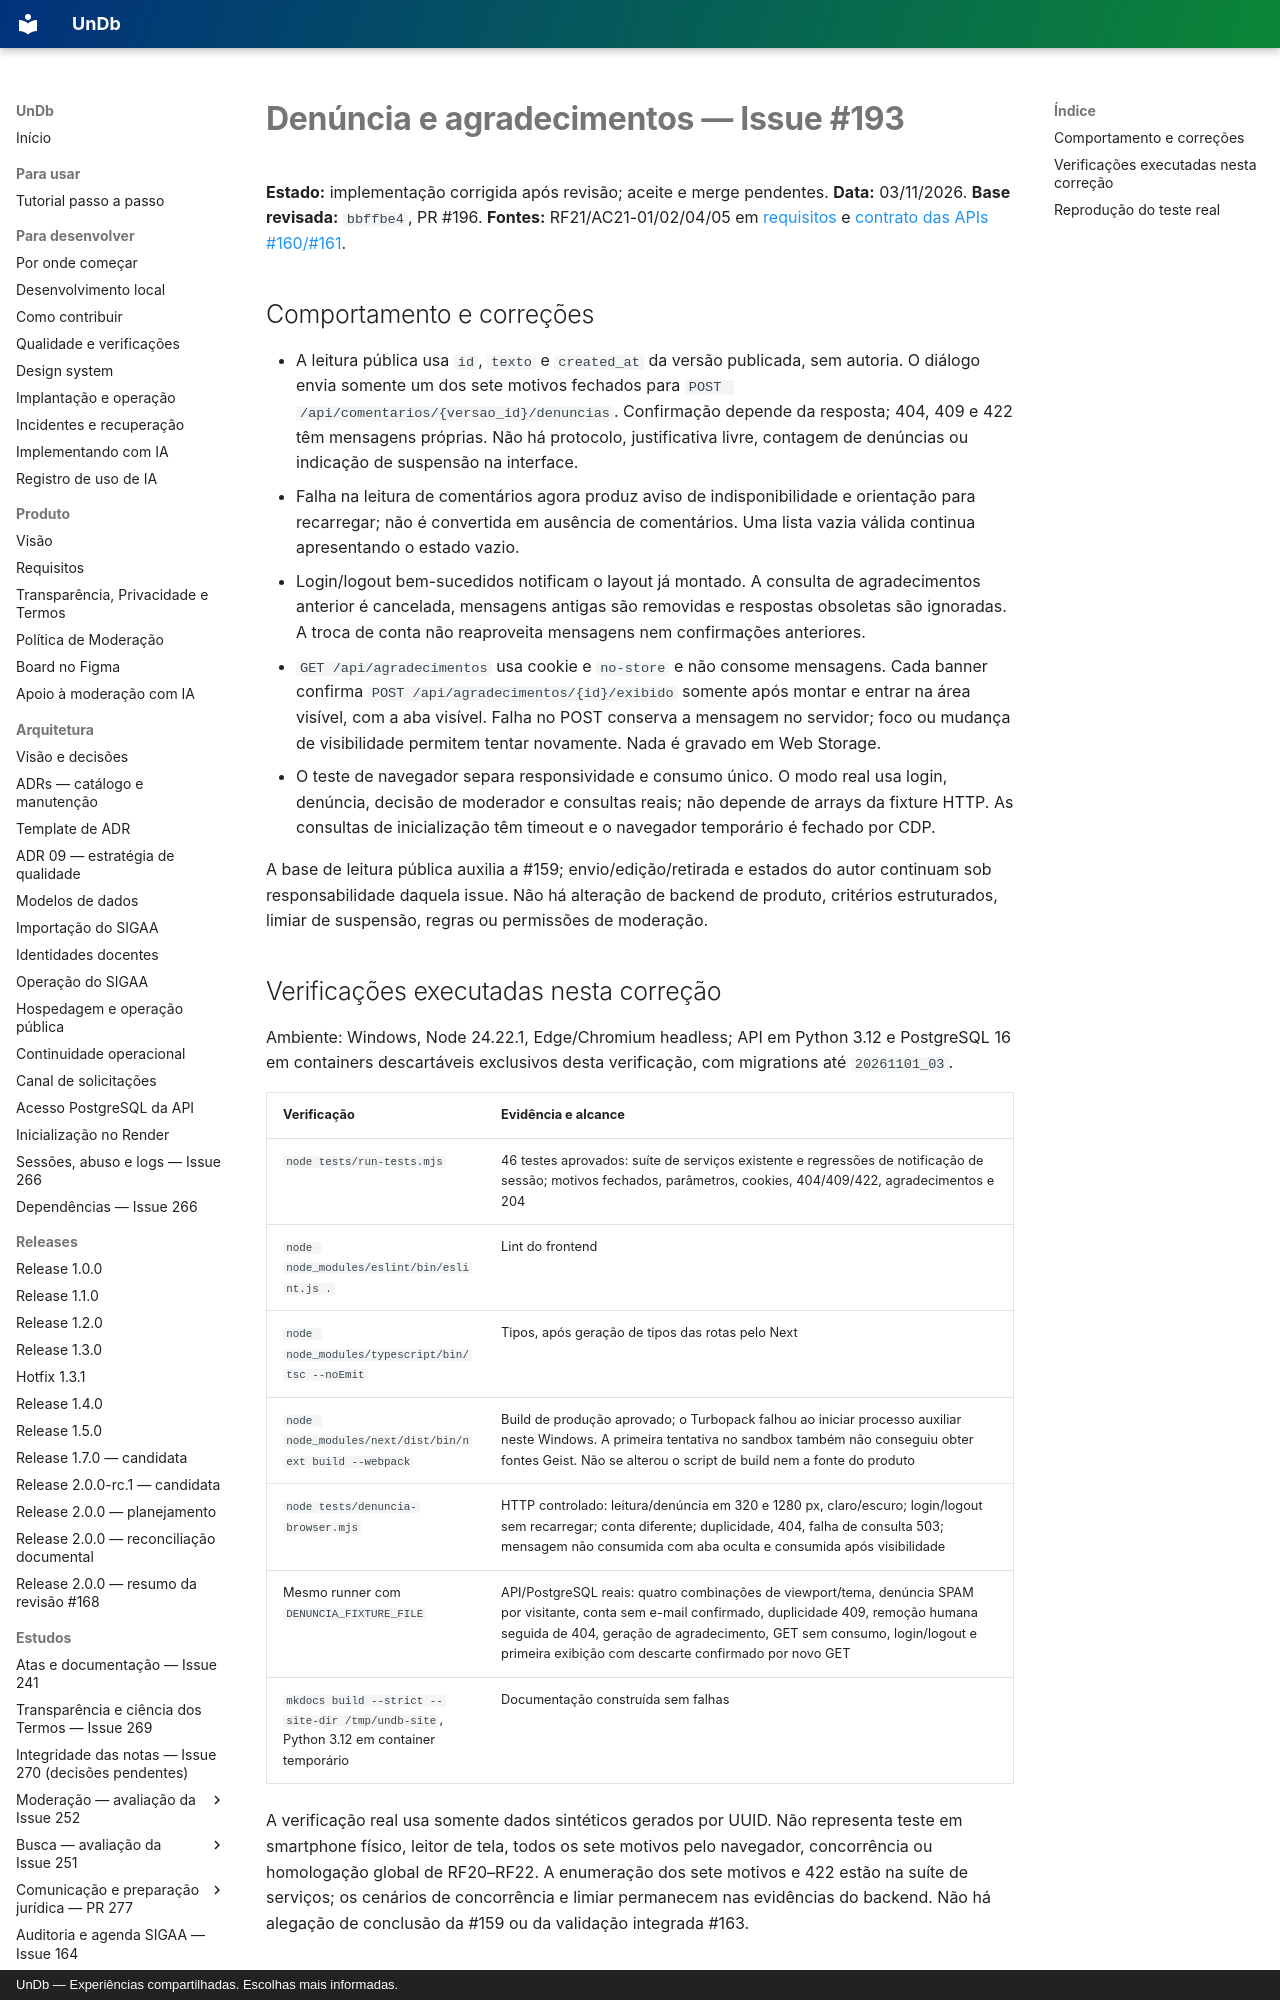

repository: unb-mds/2026-02-UnDb · page: estudos/denuncia-agradecimentos-issue-193/index.html · generator: mkdocs · copyright: UnDb — Experiências compartilhadas. Escolhas mais informadas.

# Denúncia e agradecimentos — Issue #193

**Estado:** implementação corrigida após revisão; aceite e merge pendentes.
**Data:** 03/11/2026. **Base revisada:** `bbffbe4`, PR #196.
**Fontes:** RF21/AC21-01/02/04/05 em [requisitos](../requisitos.md) e
[contrato das APIs #160/#161](alinhamento-denuncias-issues-160-161.md).

## Comportamento e correções

- A leitura pública usa `id`, `texto` e `created_at` da versão publicada, sem autoria.
  O diálogo envia somente um dos sete motivos fechados para
  `POST /api/comentarios/{versao_id}/denuncias`. Confirmação depende da resposta;
  404, 409 e 422 têm mensagens próprias. Não há protocolo, justificativa livre,
  contagem de denúncias ou indicação de suspensão na interface.
- Falha na leitura de comentários agora produz aviso de indisponibilidade e orientação
  para recarregar; não é convertida em ausência de comentários. Uma lista vazia válida
  continua apresentando o estado vazio.
- Login/logout bem-sucedidos notificam o layout já montado. A consulta de agradecimentos
  anterior é cancelada, mensagens antigas são removidas e respostas obsoletas são
  ignoradas. A troca de conta não reaproveita mensagens nem confirmações anteriores.
- `GET /api/agradecimentos` usa cookie e `no-store` e não consome mensagens. Cada banner
  confirma `POST /api/agradecimentos/{id}/exibido` somente após montar e entrar na área
  visível, com a aba visível. Falha no POST conserva a mensagem no servidor; foco ou
  mudança de visibilidade permitem tentar novamente. Nada é gravado em Web Storage.
- O teste de navegador separa responsividade e consumo único. O modo real usa login,
  denúncia, decisão de moderador e consultas reais; não depende de arrays da fixture HTTP.
  As consultas de inicialização têm timeout e o navegador temporário é fechado por CDP.

A base de leitura pública auxilia a #159; envio/edição/retirada e estados do autor continuam
sob responsabilidade daquela issue. Não há alteração de backend de produto, critérios
estruturados, limiar de suspensão, regras ou permissões de moderação.
